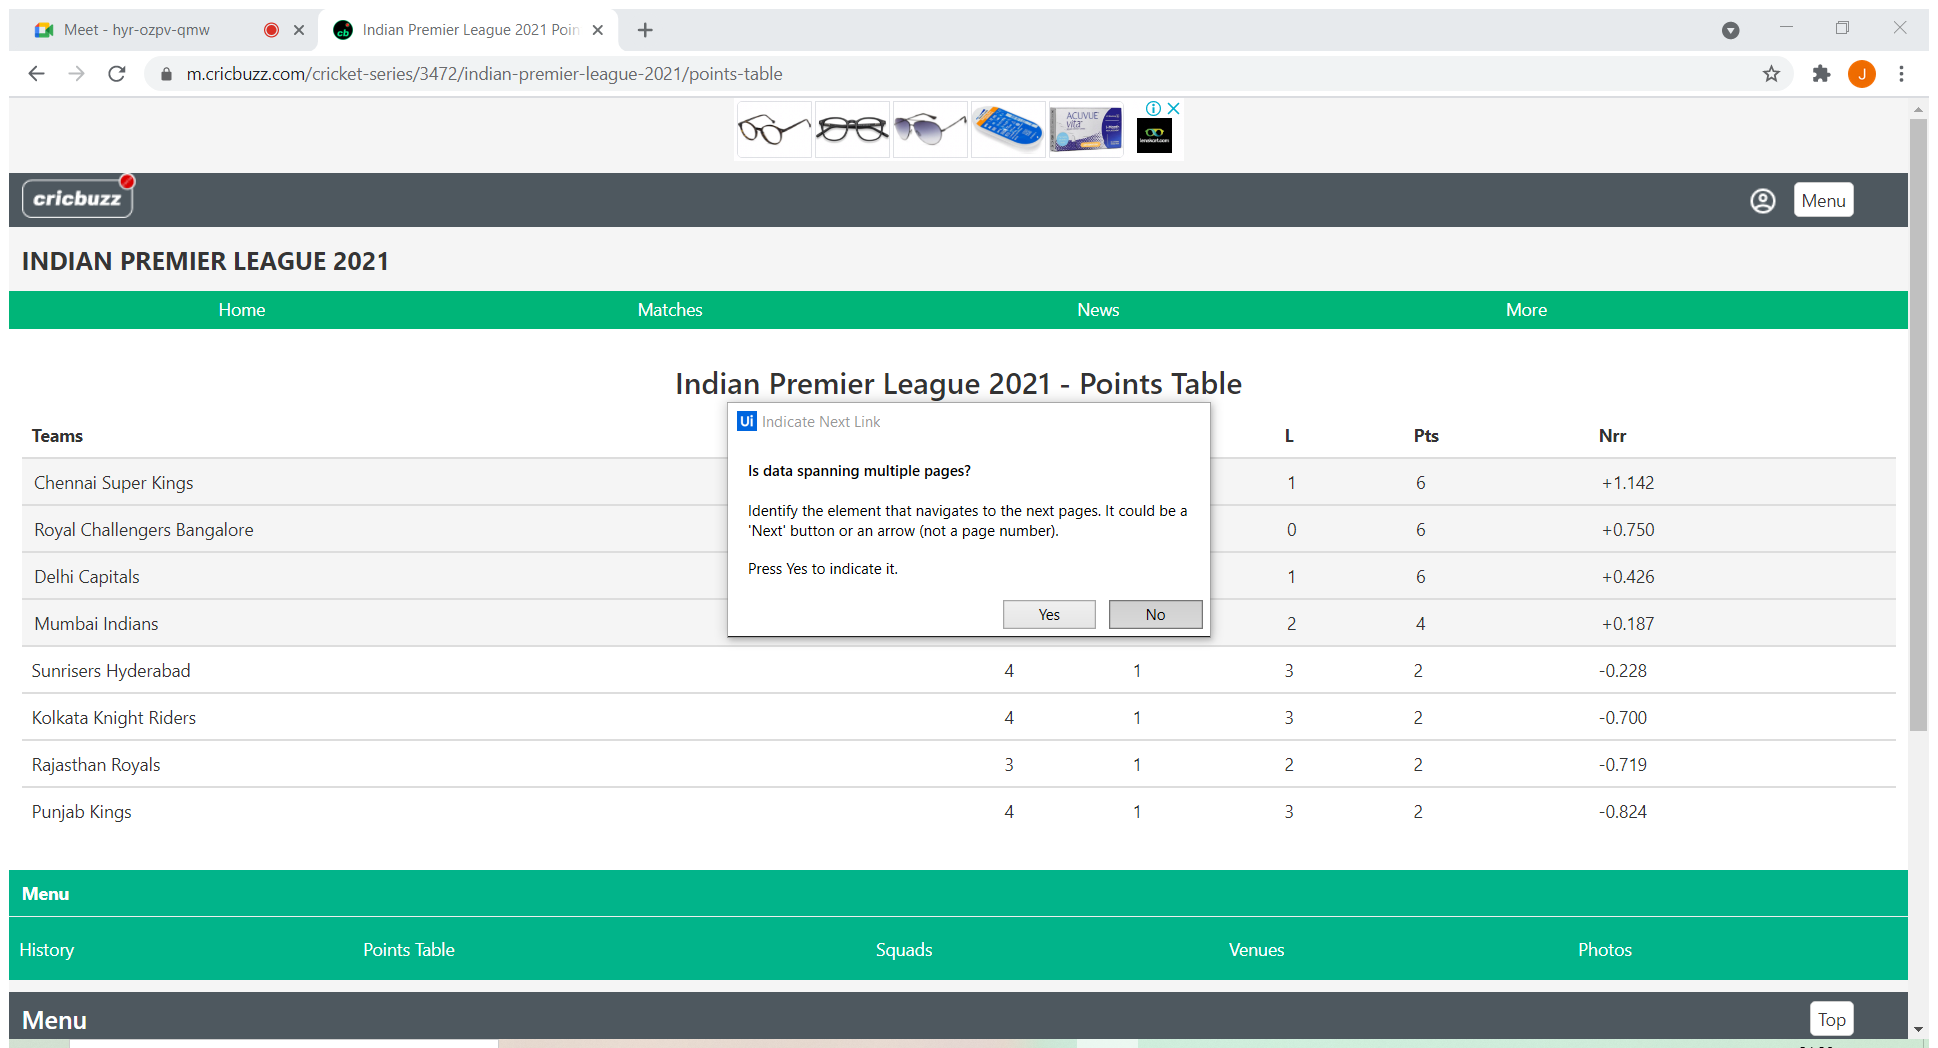
Workflow: Main

Step 1: Attach Browser 'IndianPre Page' in window 'Indian Premier League 2021 Points Table | Cricbuzz.com' (chrome.exe)

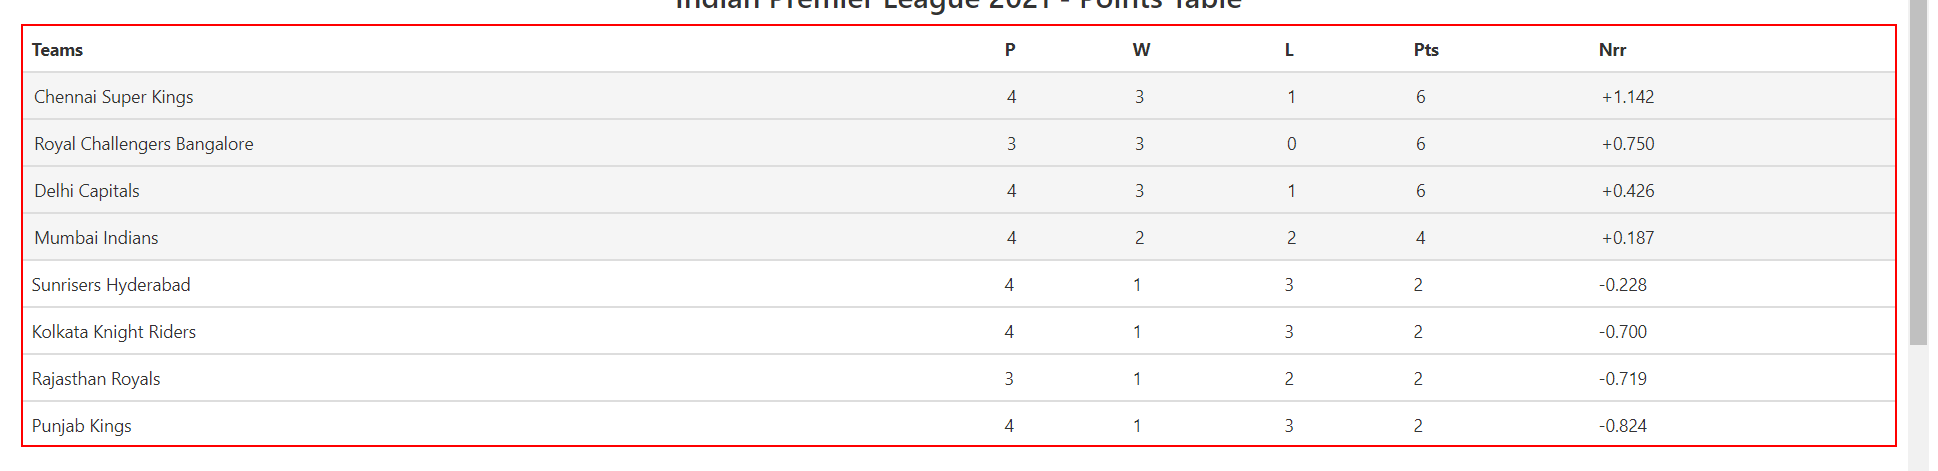
Step 2: get-text from the table 'Teams P W L Pts Nrr'